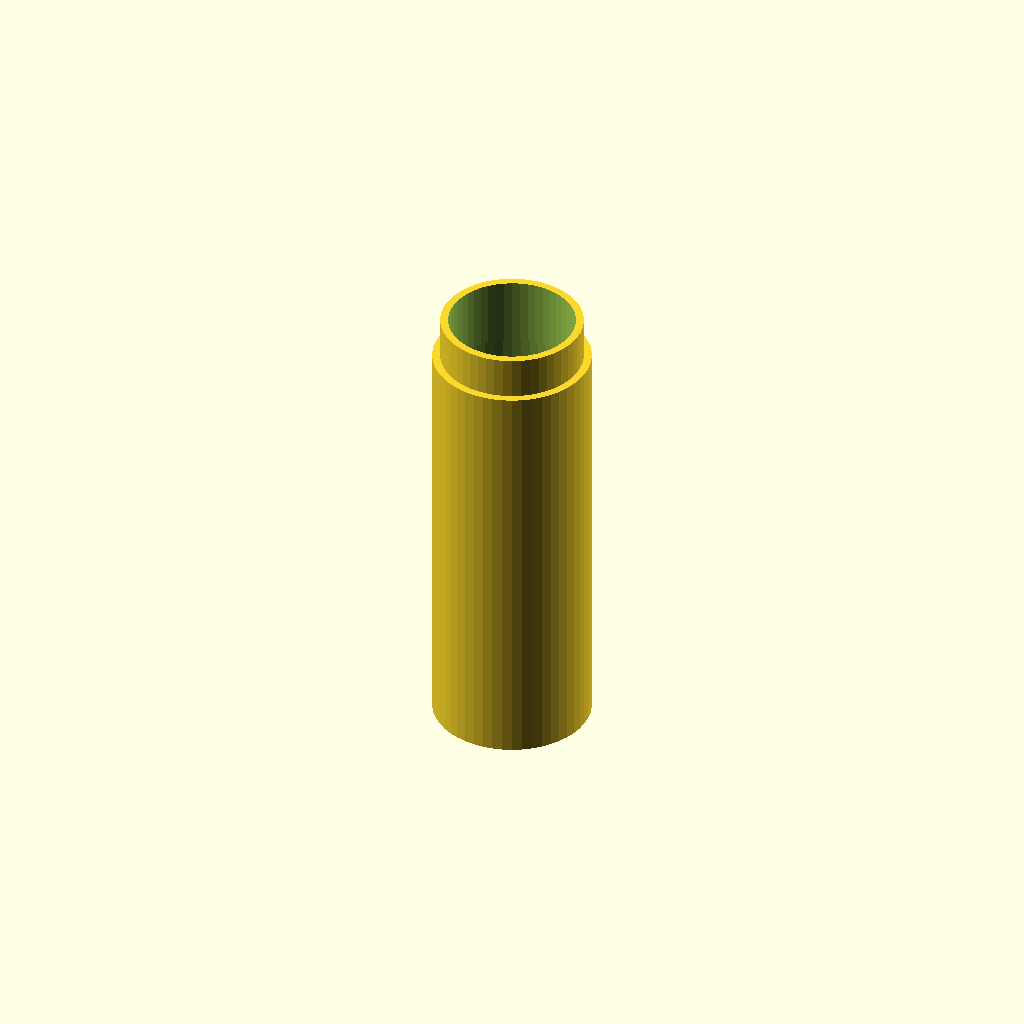
Cell 1 — every parameter at its default value.
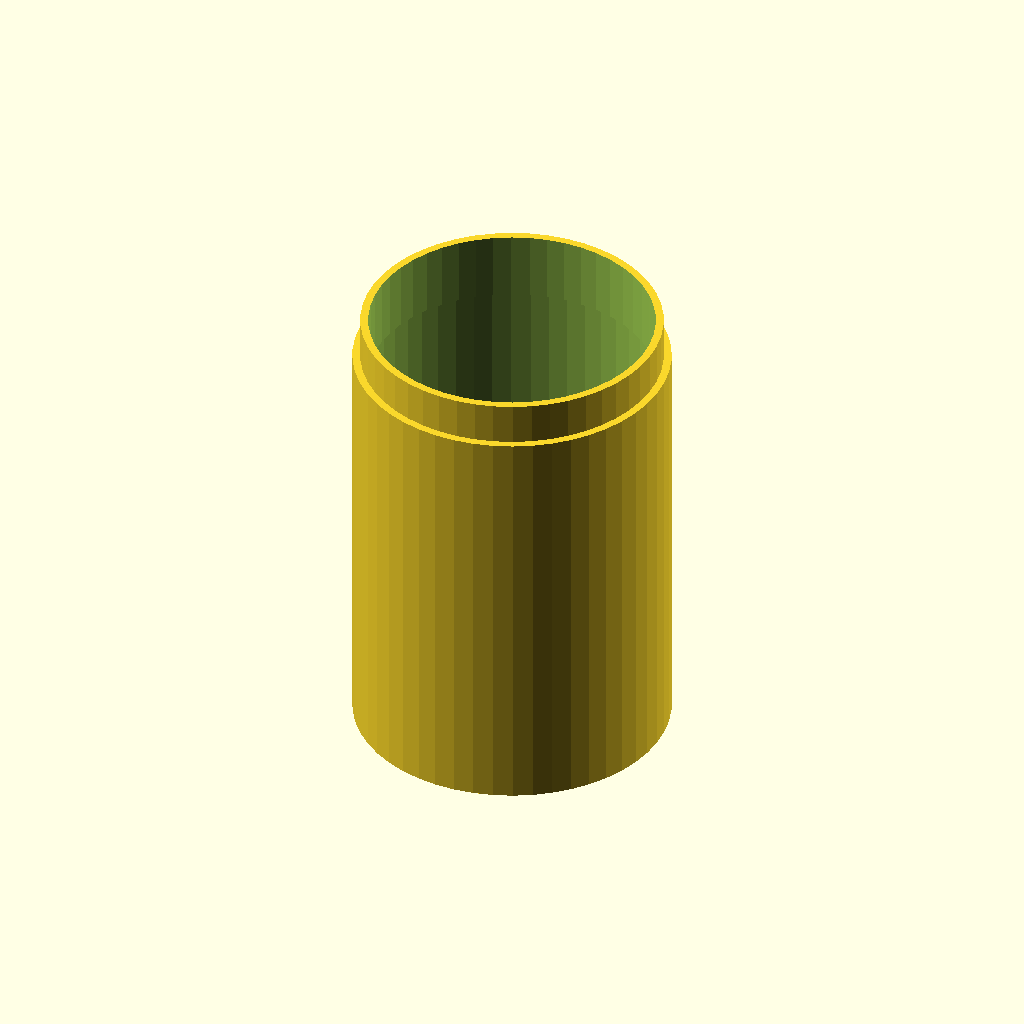
Cell 2: the same model with diameter = 60.
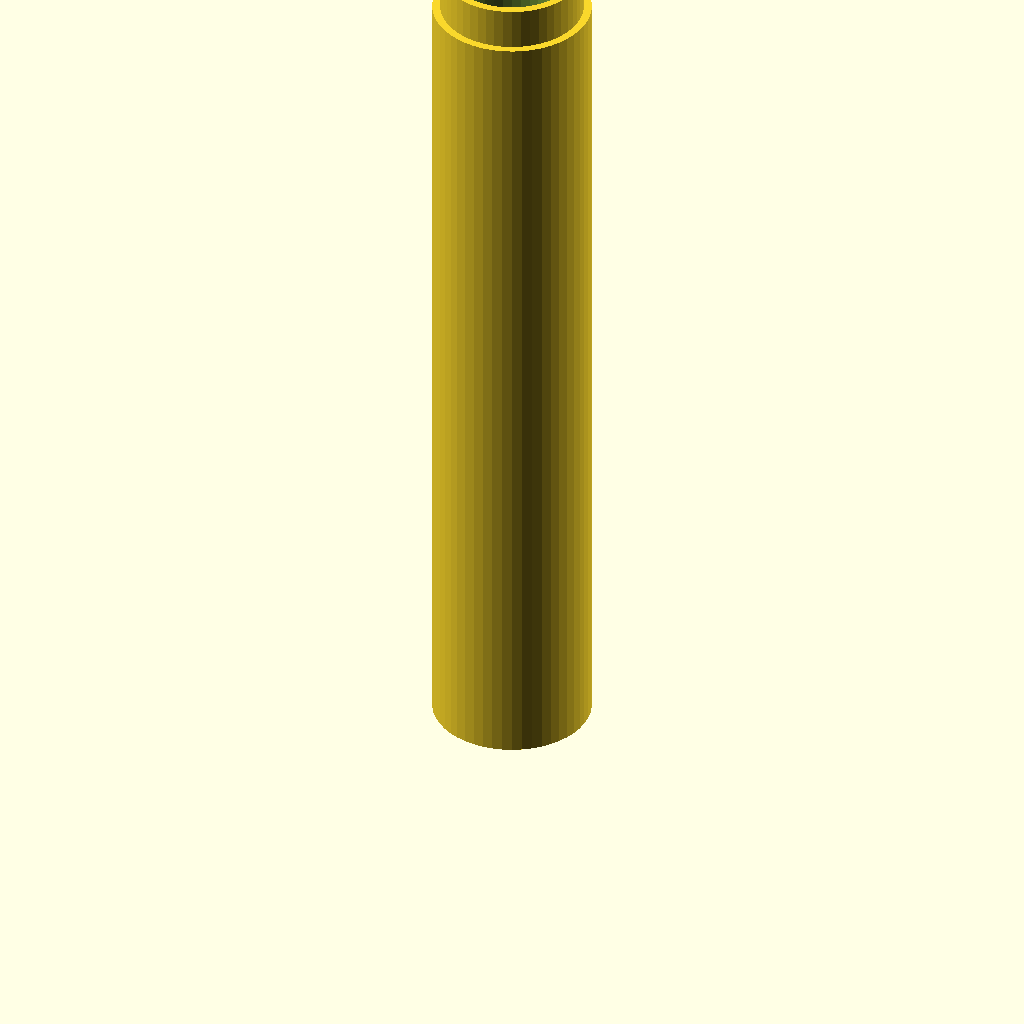
Cell 3 — height set to 160, the other parameters unchanged.
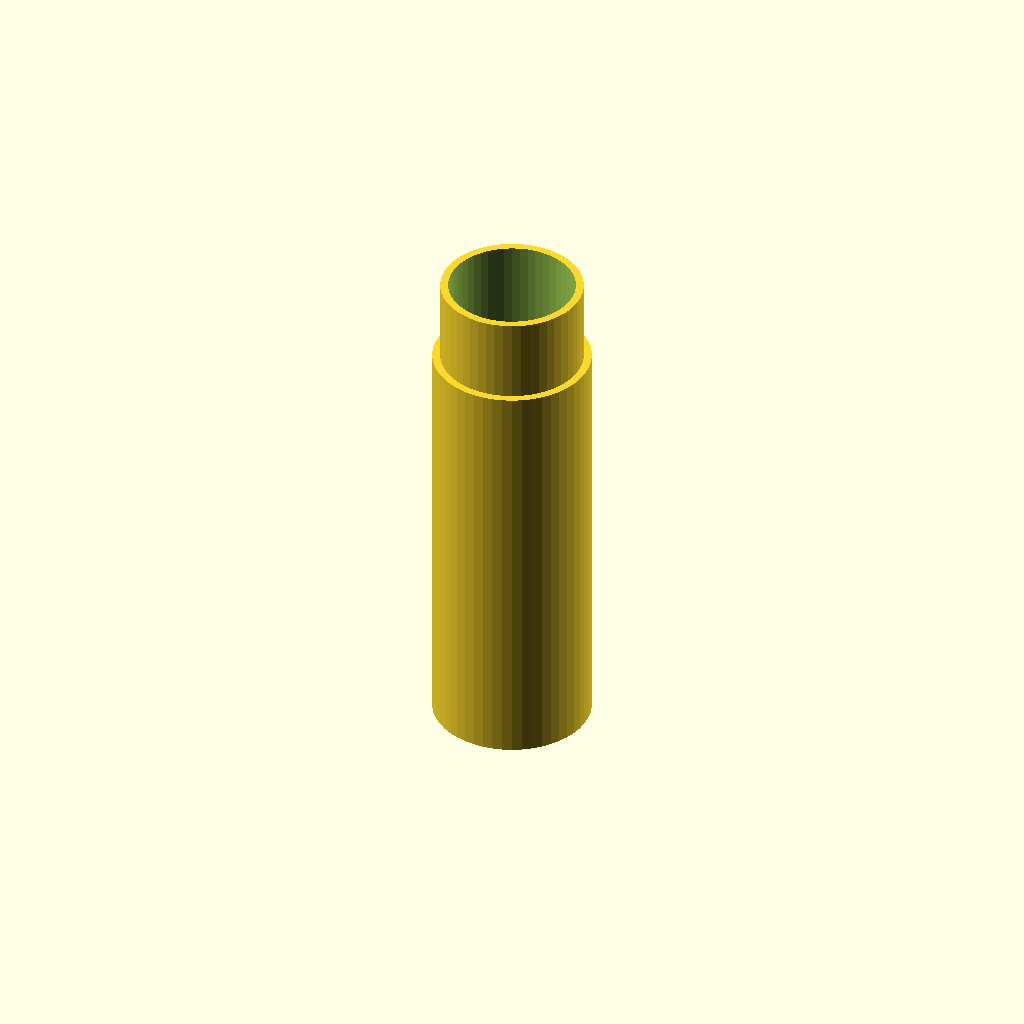
Cell 4: interlockHeight = 16 (everything else at default).
One fixed orthographic camera (rotation 55°, 0°, 25°; colour scheme Cornfield) for every cell.
Source of the model, Model Rocket Toy/Body.scad:
diameter = 30;
wallThickness = 1.5;
height = 80;
interlockHeight = 8;
interlockOD = diameter-3;

module mainShape(){
	
	cylinder (height, diameter/2, diameter/2, $fn=50);
	translate ([0,0,height]) cylinder (interlockHeight, interlockOD/2, interlockOD/2, $fn=50);
}

module cutout(){
	translate ([0,0,-1]) cylinder (height-4, diameter/2-wallThickness, diameter/2-wallThickness, $fn=50);
	translate ([0,0,height-6]) cylinder (interlockHeight+7, interlockOD/2-wallThickness, interlockOD/2-wallThickness, $fn=50);
}

difference (){
	mainShape();
	cutout();
}
Customizer parameters (derived from the source; name, type, default, range or options):
diameter: number, default 30
wallThickness: number, default 1.5
height: number, default 80
interlockHeight: number, default 8
